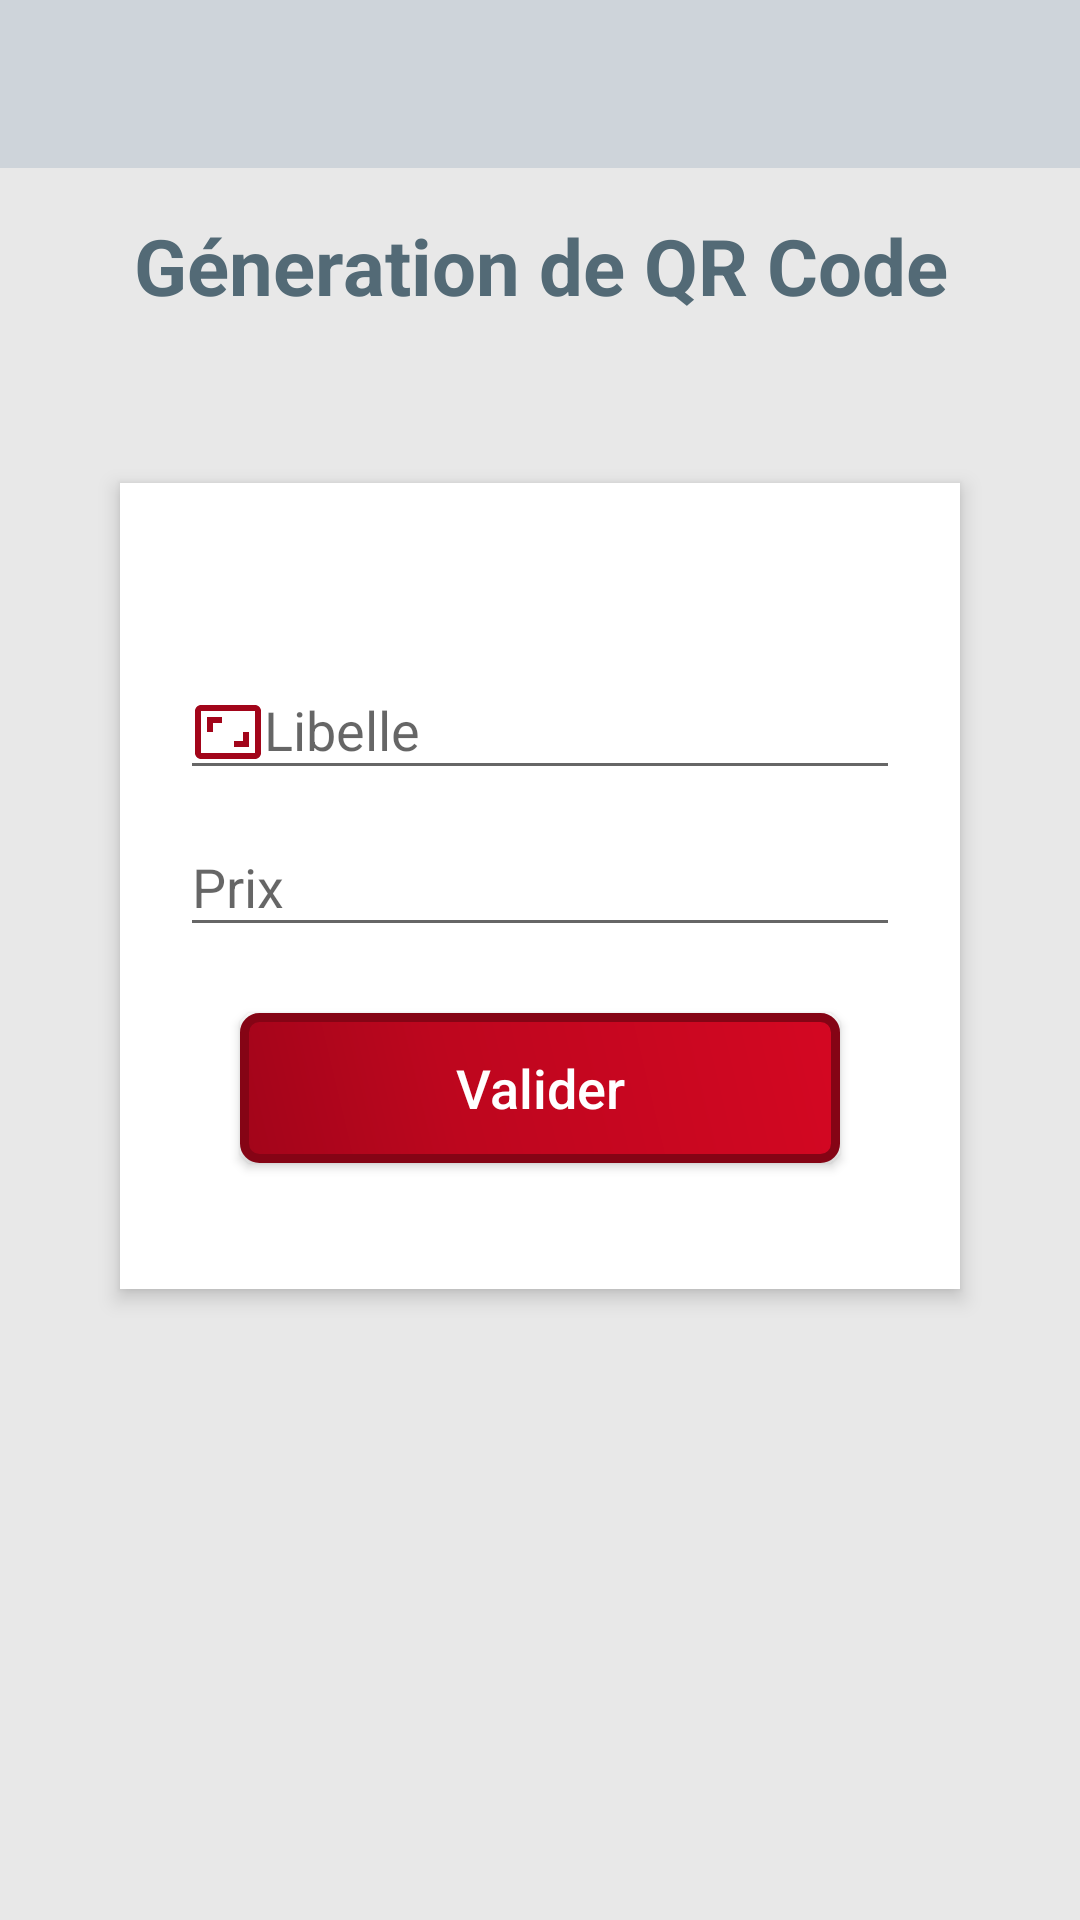

Here is an Android app screen rendered from its layout file. Give the layout XML and the strings, colors and styles it references.
<!-- AndroidManifest.xml: application theme AppTheme -->
<!-- res/layout/activity_generate_qr_code.xml -->
<?xml version="1.0" encoding="utf-8"?>
<LinearLayout
    xmlns:android="http://schemas.android.com/apk/res/android"
    xmlns:app="http://schemas.android.com/apk/res-auto"
    xmlns:tools="http://schemas.android.com/tools"
    android:layout_width="match_parent"
    android:layout_height="match_parent"
    android:background="@color/colorPrimaryDark"
    android:orientation="vertical"
    android:scrollbarAlwaysDrawVerticalTrack="true"
    android:gravity="center_horizontal"
    android:id="@+id/layoutparent"
    android:clickable="true"
    android:focusable="true"
    android:focusableInTouchMode="true"
    tools:context=".GenerateQrCode.GenerateQrCodeActivity">

    <android.support.v7.widget.Toolbar
        android:id="@+id/toolbar"
        android:layout_width="match_parent"
        android:layout_height="wrap_content"
        android:background="?attr/colorPrimary"
        android:minHeight="?attr/actionBarSize"
        android:theme="?attr/actionBarTheme"
        app:popupTheme="@style/ThemeOverlay.AppCompat.Light"
        app:theme="@style/ThemeOverlay.AppCompat.Dark" />

    <TextView
        android:id="@+id/login_title"
        android:layout_width="fill_parent"
        android:layout_height="wrap_content"
        android:layout_margin="15dp"
        android:gravity="center_horizontal"
        android:text="@string/generate_qr"
        android:textColor="@color/textPrimaryDark"
        android:textSize="26sp"
        android:textStyle="bold" />

    <RelativeLayout
        android:layout_width="fill_parent"
        android:layout_height="wrap_content"
        android:layout_below="@+id/login_title"
        android:layout_margin="40dp"
        android:gravity="center"
        android:background="#fff"
        android:elevation="4dp"
        android:orientation="vertical"
        android:padding="20dp">

        <LinearLayout
            android:layout_width="fill_parent"
            android:layout_height="wrap_content"
            android:orientation="vertical"
            android:gravity="center"
            android:paddingTop="30dp">

            <android.support.design.widget.TextInputLayout
                android:layout_width="match_parent"
                android:layout_height="wrap_content">

                <EditText
                    android:layout_width="fill_parent"
                    android:layout_height="wrap_content"
                    android:drawableLeft="@drawable/ic_libelle"
                    android:drawableTint="@color/colorAccent"
                    android:singleLine="true"
                    android:id="@+id/libelle"
                    android:hint="@string/libelle"/>
            </android.support.design.widget.TextInputLayout>

            <android.support.design.widget.TextInputLayout
                android:layout_width="match_parent"
                android:layout_height="wrap_content">

                <EditText
                    android:layout_width="fill_parent"
                    android:layout_height="wrap_content"
                    android:layout_marginTop="16dp"
                    android:singleLine="true"
                    android:id="@+id/price"
                    android:drawableLeft="@drawable/ic_lock"
                    android:drawableTint="@color/colorAccent"
                    android:inputType="number"
                    android:hint="@string/price" />
            </android.support.design.widget.TextInputLayout>


            <Button
                android:layout_width="200dp"
                android:layout_height="50dp"
                android:layout_margin="22dp"
                android:background="@drawable/shape_button"
                android:text="@string/valider"
                android:id="@+id/btngenerate_qc"
                android:textAllCaps="false"
                android:textColor="#fff"
                android:textSize="18sp" />


        </LinearLayout>
    </RelativeLayout>


    <ImageView
        android:layout_width="wrap_content"
        android:layout_height="wrap_content"
        android:layout_margin="20dp"
        android:id="@+id/image_qrcode"/>

</LinearLayout>
<!-- resources referenced by this layout -->
<resources>
  <color name="colorAccent">#a2051a</color>
  <color name="colorPrimaryDark">#e8e8e8</color>
  <color name="textPrimaryDark">#536a76</color>
  <!-- drawable ic_libelle (drawable) -->
  <vector android:height="24dp" android:tint="#A2051A"
      android:viewportHeight="24.0" android:viewportWidth="24.0"
      android:width="24dp" xmlns:android="http://schemas.android.com/apk/res/android">
      <path android:fillColor="#FF000000" android:pathData="M19,12h-2v3h-3v2h5v-5zM7,9h3L10,7L5,7v5h2L7,9zM21,3L3,3c-1.1,0 -2,0.9 -2,2v14c0,1.1 0.9,2 2,2h18c1.1,0 2,-0.9 2,-2L23,5c0,-1.1 -0.9,-2 -2,-2zM21,19.01L3,19.01L3,4.99h18v14.02z"/>
  </vector>
  <!-- drawable shape_button (drawable) -->
  <?xml version="1.0" encoding="utf-8"?>
  <shape xmlns:android="http://schemas.android.com/apk/res/android" android:shape="rectangle" >
      <corners
          android:radius="5dp"
          />
      <gradient
          android:angle="45"
          android:centerX="35%"
          android:centerColor="#BD061E"
          android:startColor="#a2051a"
          android:endColor="#D40722"
          android:type="linear"
          />
      <padding
          android:left="0dp"
          android:top="0dp"
          android:right="0dp"
          android:bottom="0dp"
          />
      <size
          android:width="270dp"
          android:height="60dp"
          />
      <stroke
          android:width="3dp"
          android:color="#850415"
          />
  </shape>
  <string name="generate_qr">Géneration de QR Code</string>
  <string name="libelle">Libelle</string>
  <string name="price">Prix</string>
  <string name="valider">Valider</string>
  <style name="AppTheme" parent="Theme.AppCompat.Light.NoActionBar">
          
          <item name="colorPrimary">@color/colorPrimary</item>
          <item name="colorPrimaryDark">@color/colorPrimaryDark</item>
          <item name="colorAccent">@color/colorAccent</item>
         
      </style>
  <color name="colorPrimary">#ced4da</color>
</resources>
